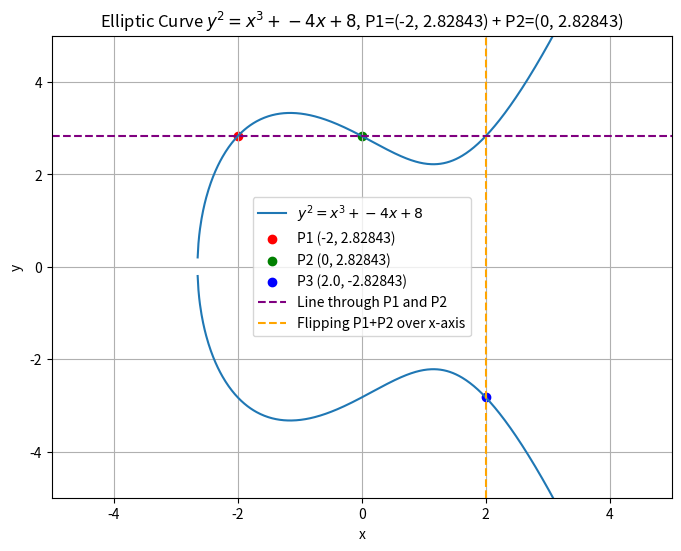
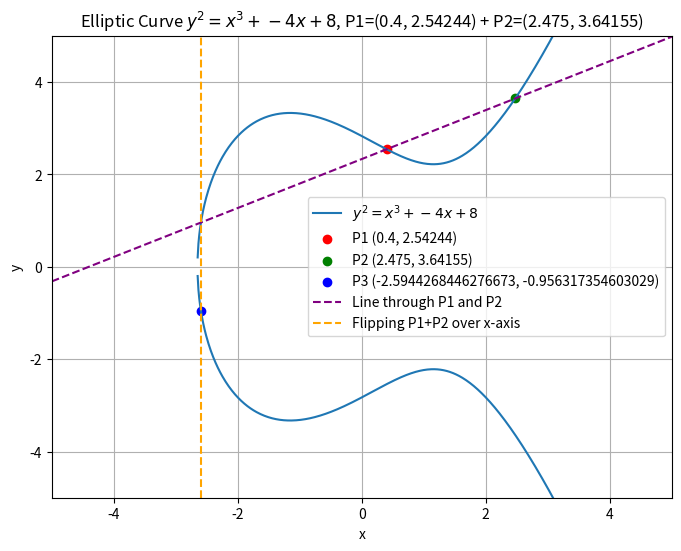
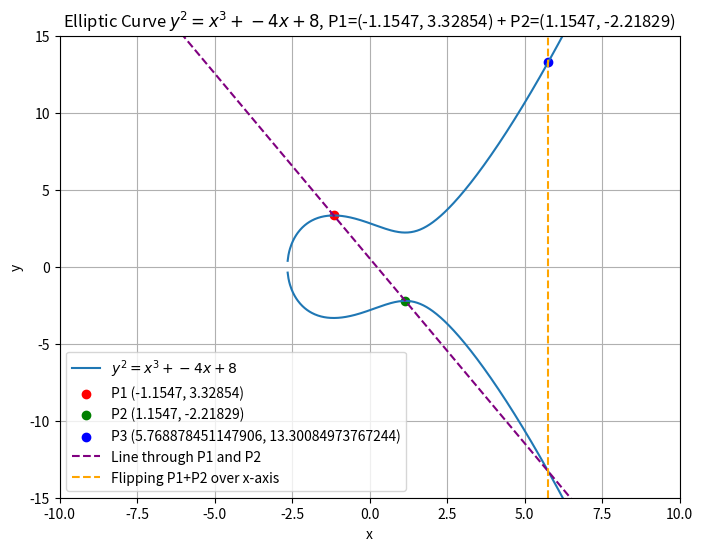
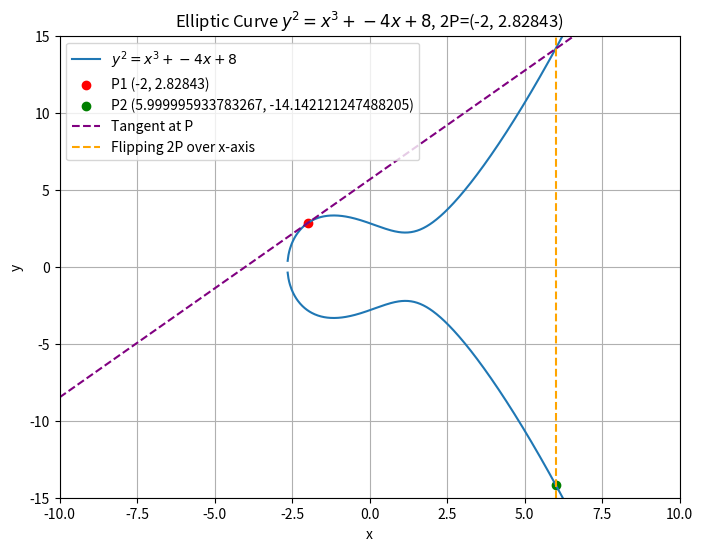
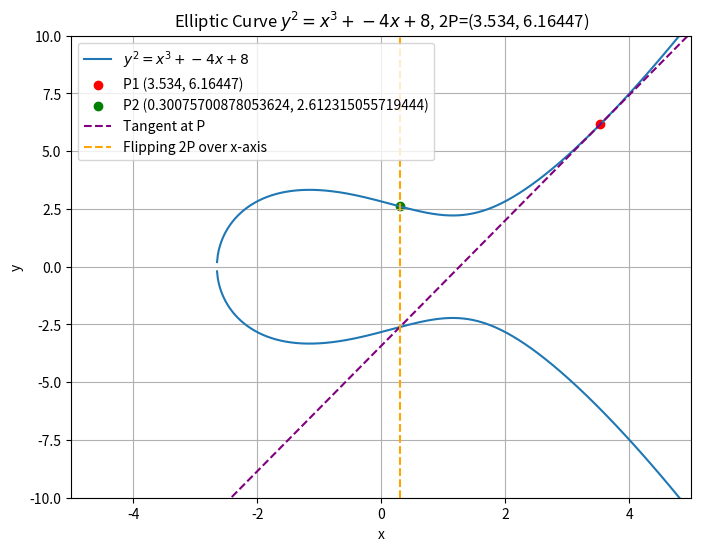
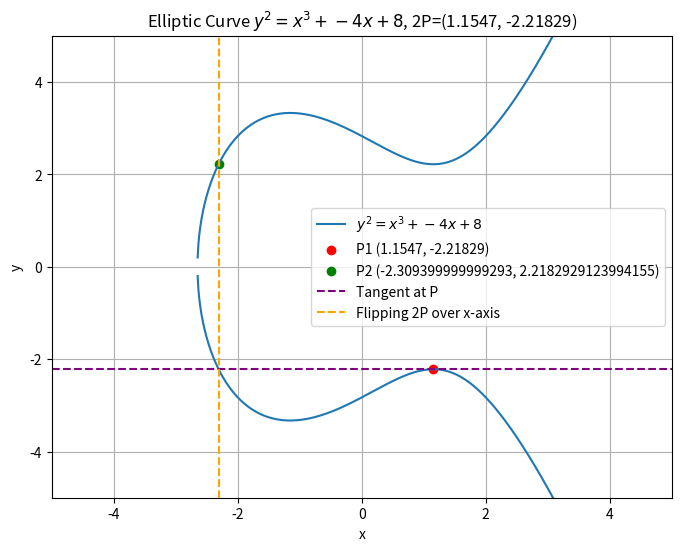

Here is the Python script that generated these plots, in order:
!python -m pip install numpy
!python -m pip install matplotlib

import numpy as np
import matplotlib.pyplot as plt

def plot_elliptic_curve_addition(a, b, points=None, xlim=(-5, 5), ylim=(-5, 5)):
    """
    Plots the elliptic curve y^2 = x^3 + a*x + b and marks the given points.
    
    Args:
        a (float): Coefficient of x in the curve equation.
        b (float): Constant term in the curve equation.
        points (list of tuples): List of (x, y) points to mark on the curve.
        xlim (tuple): x-axis limits for the plot.
        ylim (tuple): y-axis limits for the plot.
        title (str): Title for the plot.
    """
    x = np.linspace(xlim[0], xlim[1], 800)
    y2 = x**3 + a*x + b
    mask = y2 >= 0
    x_real = x[mask]
    y_real = np.sqrt(y2[mask])

    # Plotting the elliptic curve
    plt.figure(figsize=(8,6))
    plt.plot(x_real, y_real, label=r"$y^2 = x^3 + {}x + {}$".format(a, b))
    plt.plot(x_real, -y_real, color='C0') 

    # Plotting the points, P1 + P2 = P3
    colors = ['red', 'green', 'blue']
    assert len(points) == 3
    for idx, pt in enumerate(points):
        plt.scatter(*pt, color=colors[idx % len(colors)], label=f'P{idx+1} {pt}')

    (x1, y1), (x2, y2), (x3, y3) = points[0], points[1], points[2]
    m = (y2 - y1) / (x2 - x1)
    x_line = np.linspace(xlim[0], xlim[1], 200)
    y_line = m * (x_line - x1) + y1
    # Plotting the line through P1 and P2
    plt.plot(x_line, y_line, color='purple', linestyle='--', label='Line through P1 and P2')
    # Plotting the vertical line through P3
    plt.axvline(x=x3, color='orange', linestyle='--', label='Flipping P1+P2 over x-axis')
    

    plt.xlabel("x")
    plt.ylabel("y")
    plt.xlim(xlim)
    plt.ylim(ylim)
    plt.grid(True)
    plt.title(
        r"Elliptic Curve $y^2 = x^3 + {}x + {}$, P1={} + P2={}".format(a, b, points[0], points[1])
    )
    plt.legend() 
    plt.show()

def plot_elliptic_curve_multiplication(a, b, points=None, xlim=(-5, 5), ylim=(-5, 5)):
    """
    Plots the elliptic curve y^2 = x^3 + a*x + b and marks the given points.
    
    Args:
        a (float): Coefficient of x in the curve equation.
        b (float): Constant term in the curve equation.
        points (list of tuples): List of (x, y) points to mark on the curve.
        xlim (tuple): x-axis limits for the plot.
        ylim (tuple): y-axis limits for the plot.
        title (str): Title for the plot.
    """
    x = np.linspace(xlim[0], xlim[1], 800)
    y2 = x**3 + a*x + b
    mask = y2 >= 0
    x_real = x[mask]
    y_real = np.sqrt(y2[mask])

    # Plotting the elliptic curve
    plt.figure(figsize=(8,6))
    plt.plot(x_real, y_real, label=r"$y^2 = x^3 + {}x + {}$".format(a, b))
    plt.plot(x_real, -y_real, color='C0') 

    # Plotting the points, 2P = P2
    colors = ['red', 'green', 'blue']
    assert len(points) == 2
    for idx, pt in enumerate(points):
        plt.scatter(*pt, color=colors[idx % len(colors)], label=f'P{idx+1} {pt}')

    (x1, y1), (x2, y2) = points[0], points[1]
    m = (y2 - y1) / (x2 - x1)
    x_line = np.linspace(xlim[0], xlim[1], 200)
    tangent_slope = (3 * x1**2 + a) / (2 * y1)
    y_tangent = tangent_slope * (x_line - x1) + y1
    # Plotting a tangent at P
    plt.plot(x_line, y_tangent, color='purple', linestyle='--', label='Tangent at P')
    # Plotting the vertical line through P2
    plt.axvline(x=x2, color='orange', linestyle='--', label='Flipping 2P over x-axis')
    

    plt.xlabel("x")
    plt.ylabel("y")
    plt.xlim(xlim)
    plt.ylim(ylim)
    plt.grid(True)
    plt.title(
        r"Elliptic Curve $y^2 = x^3 + {}x + {}$, 2P={}".format(a, b, points[0])
    )
    plt.legend() 
    plt.show()

# For elliptic curve y^2 = x^3 + ax + b,
# where a = -4 and b = 8, 
# the curve would be y^2 = x^3 - 4x + 8

a = -4
b = 8

def point_addition(p1, p2):
    assert p1 != p2, "Points must be different"
    x1, y1 = p1
    x2, y2 = p2

    assert x1 != x2, "X coordinates must be different"

    l = (y2 - y1) / (x2 - x1) 

    x3 = pow(l,2) - x1 - x2
    y3 = l*(x1 - x3) - y1
    p3 = (x3, y3)  
    return p3


p1 = (-2, 2.82843)  
p2 = (0, 2.82843) 
p3 = point_addition(p1, p2)
expected_p3 = (2, -2.82843)
assert p3 == expected_p3
plot_elliptic_curve_addition(a, b, points=[p1, p2, p3])


p1 = (0.4, 2.54244)  
p2 = (2.475, 3.64155) 
p3 = point_addition(p1, p2)
expected_p3 = (-2.5944268446276673, -0.956317354603029)
assert p3 == expected_p3
plot_elliptic_curve_addition(a, b, points=[p1, p2, p3])


p1 = (-1.1547, 3.32854)  
p2 = (1.1547, -2.21829) 
p3 = point_addition(p1, p2)
expected_p3 = (5.768878451147906, 13.30084973767244)
assert p3 == expected_p3

plot_elliptic_curve_addition(a, b, points=[p1, p2, p3], xlim=(-10, 10), ylim=(-15, 15))

def point_multiplication(p):
    x, y = p

    l = (3*pow(x,2) + a)/(2*y) # Derivative of the curve at point P1

    x2 = pow(l,2) - (2*x)
    y2 = l*(x - x2) - y
    p2 = (x2, y2)  
    return p2


p = (-2, 2.82843)  
p2 = point_multiplication(p)
expected_p2 = (5.999995933783267, -14.142121247488205)
assert p2 == expected_p2
plot_elliptic_curve_multiplication(a, b, points=[p, p2], xlim=(-10, 10), ylim=(-15, 15))

p = (3.534, 6.16447)  
p2 = point_multiplication(p)
expected_p2 = (0.30075700878053624, 2.612315055719444)
assert p2 == expected_p2
plot_elliptic_curve_multiplication(a, b, points=[p, p2], xlim=(-5, 5), ylim=(-10, 10))

p = (1.1547, -2.21829)  
p2 = point_multiplication(p)
expected_p2 = (-2.309399999999293, 2.2182929123994155)
assert p2 == expected_p2
plot_elliptic_curve_multiplication(a, b, points=[p, p2])